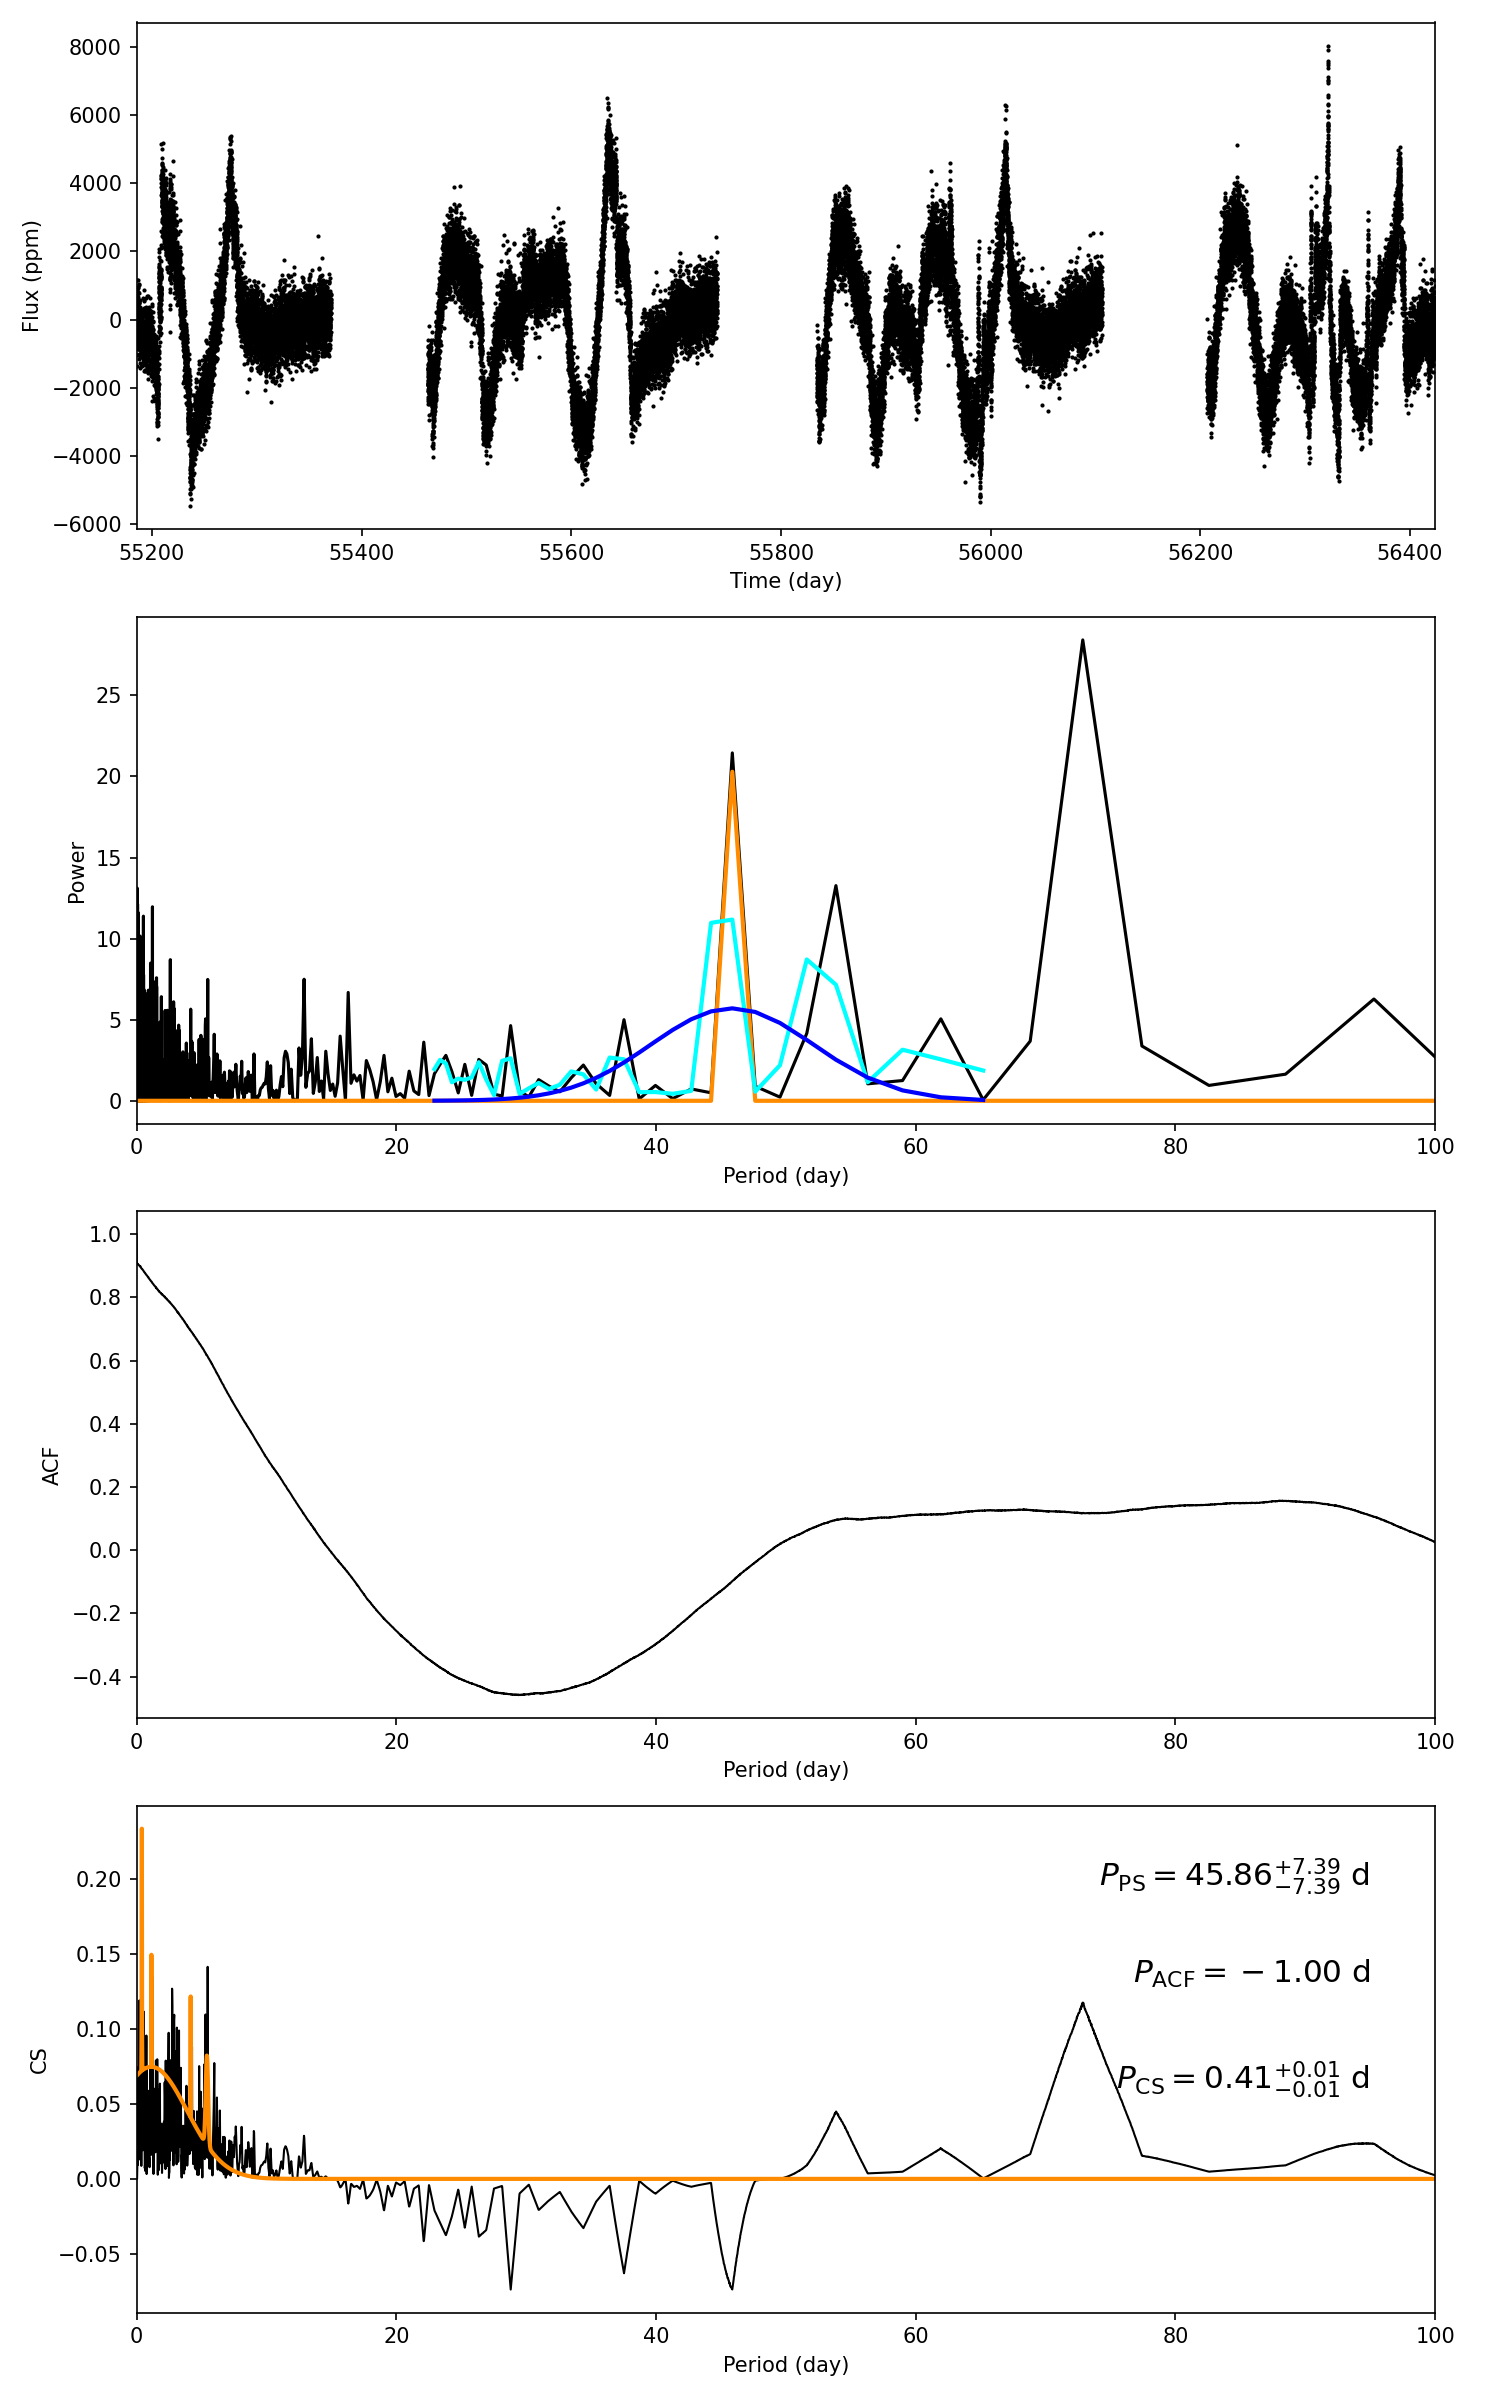

Data behind this chart, as committed beside it:
target_id, prot_ps, prot_acf, prot_cs, e_prot_ps, E_prot_ps, e_prot_acf, E_prot_acf, e_prot_cs, E_prot_cs, sph_ps, sph_acf, sph_cs, e_sph_ps, e_sph_acf, e_sph_cs, h_ps, fa_prob_ps, hacf, gacf, hcs
4661205, 45.86, -1.0, 0.407, 7.389, 7.389, -1.0, -1.0, 0.01262, 0.01262, 1655, -1.0, 565.8, 195.1, -1.0, 153.1, 21.45, 4.816116419825565e-10, -1.0, -1.0, 0.1614
